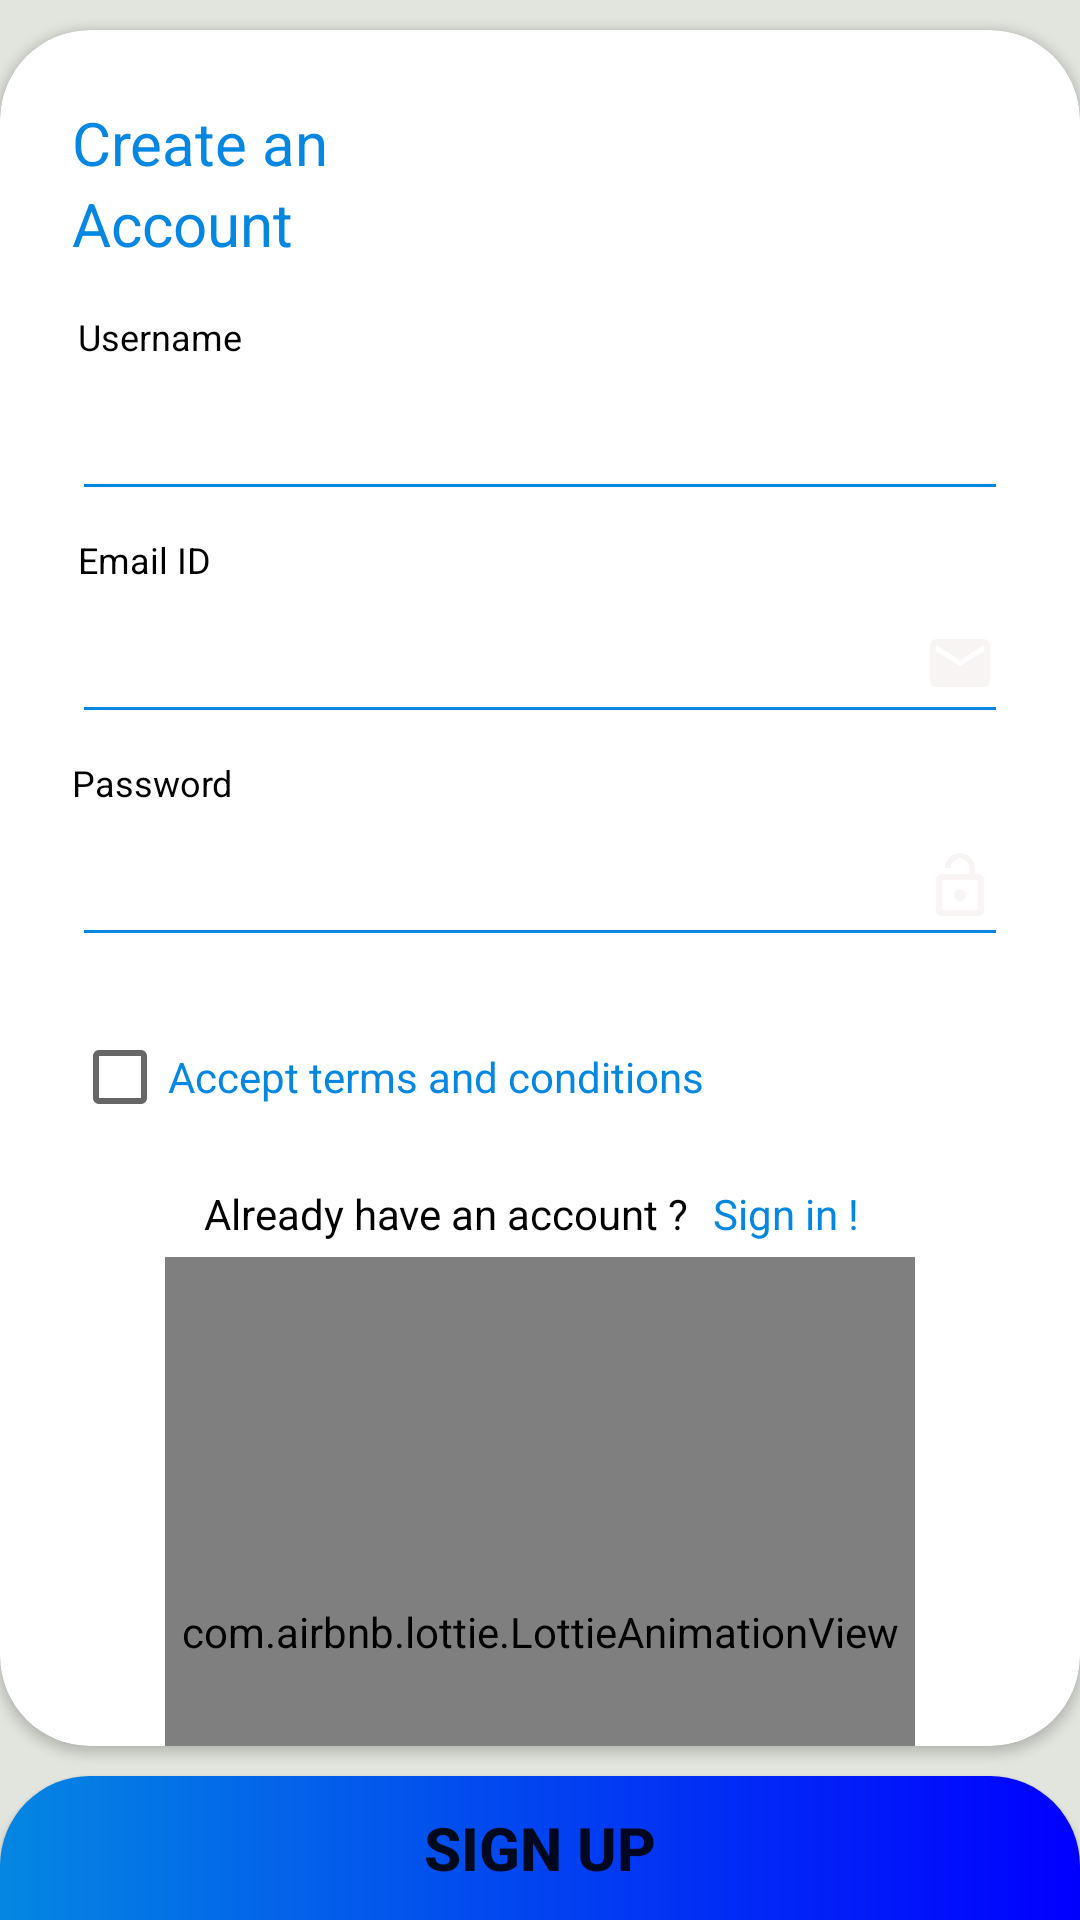

Write the Android layout XML for this screen, with the resource values it uses.
<!-- AndroidManifest.xml: application theme Theme.EcommerceApp -->
<!-- res/layout/activity_sign_up.xml -->
<?xml version="1.0" encoding="utf-8"?>
<androidx.constraintlayout.widget.ConstraintLayout
    xmlns:android="http://schemas.android.com/apk/res/android"
    xmlns:app="http://schemas.android.com/apk/res-auto"
    xmlns:tools="http://schemas.android.com/tools"
    android:layout_width="match_parent"
    android:layout_height="match_parent"
    android:background="#E2E5DE"
    tools:context=".Activity.SignUpActivity">

    <androidx.cardview.widget.CardView
        android:layout_width="match_parent"
        android:layout_height="0dp"
        android:layout_marginVertical="10dp"
        app:cardCornerRadius="30dp"
        app:layout_constraintBottom_toTopOf="@+id/signUpBtn"
        app:layout_constraintTop_toTopOf="parent">

        <androidx.constraintlayout.widget.ConstraintLayout
            android:layout_width="match_parent"
            android:layout_height="match_parent">


            <TextView
                android:id="@+id/textView"
                android:layout_width="wrap_content"
                android:layout_height="wrap_content"
                android:layout_marginStart="24dp"
                android:layout_marginTop="24dp"
                android:text="Create an"
                android:textColor="@color/blue"
                android:textSize="20sp"
                app:layout_constraintStart_toStartOf="parent"
                app:layout_constraintTop_toTopOf="parent" />

            <TextView
                android:id="@+id/textview2"
                android:layout_width="wrap_content"
                android:layout_height="wrap_content"
                android:layout_marginStart="26dp"
                android:layout_marginTop="16dp"
                android:text="Username"
                android:textColor="@color/black"
                android:textSize="12sp"
                app:layout_constraintStart_toStartOf="parent"
                app:layout_constraintTop_toBottomOf="@+id/textView3" />

            <EditText
                android:id="@+id/editNameSignUp"
                android:layout_width="0dp"
                android:layout_height="50dp"
                android:layout_marginStart="24dp"
                android:layout_marginEnd="24dp"
                android:backgroundTint="@color/blue"
                android:drawableRight="@drawable/person"
                android:ems="10"
                android:maxLength="20"
                android:inputType="textEmailAddress"
                android:textColor="#8c8c8c"
                app:layout_constraintEnd_toEndOf="parent"
                app:layout_constraintHorizontal_bias="0.0"
                app:layout_constraintStart_toStartOf="parent"
                app:layout_constraintTop_toBottomOf="@+id/textview2" />

            <TextView
                android:id="@+id/textView3"
                android:layout_width="wrap_content"
                android:layout_height="wrap_content"
                android:layout_marginStart="24dp"
                android:text="Account"
                android:textColor="@color/blue"
                android:textSize="20sp"
                app:layout_constraintStart_toStartOf="parent"
                app:layout_constraintTop_toBottomOf="@+id/textView" />

            <TextView
                android:id="@+id/textView4"
                android:layout_width="wrap_content"
                android:layout_height="wrap_content"
                android:layout_marginStart="26dp"
                android:layout_marginTop="8dp"
                android:text="Email ID"
                android:textColor="@color/black"
                android:textSize="12sp"
                app:layout_constraintStart_toStartOf="parent"
                app:layout_constraintTop_toBottomOf="@+id/editNameSignUp" />

            <EditText
                android:id="@+id/editEmailSignUp"
                android:layout_width="0dp"
                android:layout_height="50dp"
                android:layout_marginStart="24dp"
                android:layout_marginEnd="24dp"
                android:backgroundTint="@color/blue"
                android:drawableRight="@drawable/email"
                android:ems="10"
                android:maxLength="20"
                android:inputType="textEmailAddress"
                android:textColor="#8c8c8c"
                app:layout_constraintEnd_toEndOf="parent"
                app:layout_constraintHorizontal_bias="0.0"
                app:layout_constraintStart_toStartOf="parent"
                app:layout_constraintTop_toBottomOf="@+id/textView4" />

            <TextView
                android:id="@+id/textView7"
                android:layout_width="wrap_content"
                android:layout_height="wrap_content"
                android:layout_marginStart="68dp"
                android:layout_marginTop="12dp"
                android:text="Already have an account ?"
                android:textColor="@color/black"
                app:layout_constraintStart_toStartOf="parent"
                app:layout_constraintTop_toBottomOf="@+id/checkBox" />

            <TextView
                android:id="@+id/signInText"
                android:layout_width="wrap_content"
                android:layout_height="wrap_content"
                android:layout_marginStart="8dp"
                android:text="Sign in !"
                android:textColor="@color/blue"
                app:layout_constraintStart_toEndOf="@+id/textView7"
                app:layout_constraintTop_toTopOf="@+id/textView7" />


            <EditText

                android:id="@+id/editPassSignUp"
                android:layout_width="0dp"
                android:layout_height="50dp"
                android:layout_marginStart="24dp"
                android:layout_marginEnd="24dp"
                android:backgroundTint="@color/blue"
                android:drawableRight="@drawable/lockopen"
                android:ems="10"
                android:maxLength="10"
                android:inputType="textPassword"
                android:textColor="#8c8c8c"
                app:layout_constraintEnd_toEndOf="parent"
                app:layout_constraintHorizontal_bias="0.5"
                app:layout_constraintStart_toStartOf="parent"
                app:layout_constraintTop_toBottomOf="@+id/textvieww" />

            <TextView

                android:id="@+id/textvieww"
                android:layout_width="wrap_content"
                android:layout_height="wrap_content"
                android:layout_marginStart="24dp"
                android:layout_marginTop="8dp"
                android:text="Password"
                android:textColor="@color/black"
                android:textSize="12sp"
                app:layout_constraintStart_toStartOf="parent"
                app:layout_constraintTop_toBottomOf="@+id/editEmailSignUp" />

            <CheckBox
                android:id="@+id/checkBox"
                android:layout_width="wrap_content"
                android:layout_height="wrap_content"
                android:layout_marginStart="24dp"
                android:layout_marginTop="16dp"
                android:text="Accept terms and conditions"
                android:textColor="@color/blue"
                app:layout_constraintStart_toStartOf="parent"
                app:layout_constraintTop_toBottomOf="@+id/editPassSignUp" />


            <com.airbnb.lottie.LottieAnimationView
                android:id="@+id/imageView9"
                android:layout_width="250dp"
                android:layout_height="250dp"
                android:layout_marginTop="5dp"
                app:lottie_autoPlay="true"
                app:lottie_loop="true"
                app:lottie_rawRes="@raw/signin"
                app:layout_constraintEnd_toEndOf="parent"
                app:layout_constraintStart_toStartOf="parent"
                app:layout_constraintTop_toBottomOf="@+id/textView7"
                />

            <ProgressBar
                android:id="@+id/progressBar"
                style="?android:attr/progressBarStyle"
                android:layout_width="wrap_content"
                android:layout_height="wrap_content"
                android:visibility="invisible"
                app:layout_constraintBottom_toBottomOf="parent"
                app:layout_constraintEnd_toEndOf="parent"
                app:layout_constraintHorizontal_bias="0.5"
                app:layout_constraintStart_toStartOf="parent"
                app:layout_constraintTop_toTopOf="parent" />

        </androidx.constraintlayout.widget.ConstraintLayout>
    </androidx.cardview.widget.CardView>

    <Button
        android:id="@+id/signUpBtn"
        android:layout_width="0dp"
        android:layout_height="wrap_content"
        android:background="@drawable/btn_background"
        android:text="Sign up"
        android:textSize="20sp"
        android:textStyle="bold"
        app:layout_constraintBottom_toBottomOf="parent"
        app:layout_constraintEnd_toEndOf="parent"
        app:layout_constraintHorizontal_bias="0.5"
        app:layout_constraintStart_toStartOf="parent" />

</androidx.constraintlayout.widget.ConstraintLayout>
<!-- resources referenced by this layout -->
<resources>
  <color name="black">#FF000000</color>
  <color name="blue">#0487E2</color>
  <!-- drawable btn_background (drawable) -->
  <?xml version="1.0" encoding="utf-8"?>
  <shape xmlns:android="http://schemas.android.com/apk/res/android"
      android:shape="rectangle">
      <gradient
          android:startColor="@color/blue"
          android:endColor="#0000FF"/>
      <corners
          android:topLeftRadius="30dp"
          android:topRightRadius="30dp"/>
  
  </shape>
  <!-- drawable email (drawable) -->
  <vector android:height="24dp" android:tint="#F8F4F4"
      android:viewportHeight="24" android:viewportWidth="24"
      android:width="24dp" xmlns:android="http://schemas.android.com/apk/res/android">
      <path android:fillColor="@android:color/white" android:pathData="M20,4L4,4c-1.1,0 -1.99,0.9 -1.99,2L2,18c0,1.1 0.9,2 2,2h16c1.1,0 2,-0.9 2,-2L22,6c0,-1.1 -0.9,-2 -2,-2zM20,8l-8,5 -8,-5L4,6l8,5 8,-5v2z"/>
  </vector>
  <!-- drawable lockopen (drawable) -->
  <vector android:height="24dp" android:tint="#F8F4F4"
      android:viewportHeight="24" android:viewportWidth="24"
      android:width="24dp" xmlns:android="http://schemas.android.com/apk/res/android">
      <path android:fillColor="@android:color/white" android:pathData="M12,17c1.1,0 2,-0.9 2,-2s-0.9,-2 -2,-2 -2,0.9 -2,2 0.9,2 2,2zM18,8h-1L17,6c0,-2.76 -2.24,-5 -5,-5S7,3.24 7,6h1.9c0,-1.71 1.39,-3.1 3.1,-3.1 1.71,0 3.1,1.39 3.1,3.1v2L6,8c-1.1,0 -2,0.9 -2,2v10c0,1.1 0.9,2 2,2h12c1.1,0 2,-0.9 2,-2L20,10c0,-1.1 -0.9,-2 -2,-2zM18,20L6,20L6,10h12v10z"/>
  </vector>
  <style name="Theme.EcommerceApp" parent="Base.Theme.EcommerceApp" />
  <style name="Base.Theme.EcommerceApp" parent="Theme.MaterialComponents.DayNight.DarkActionBar">
          
          
          <item name="android:statusBarColor" tools:targetApi="l">@color/blue</item>
      </style>
</resources>
